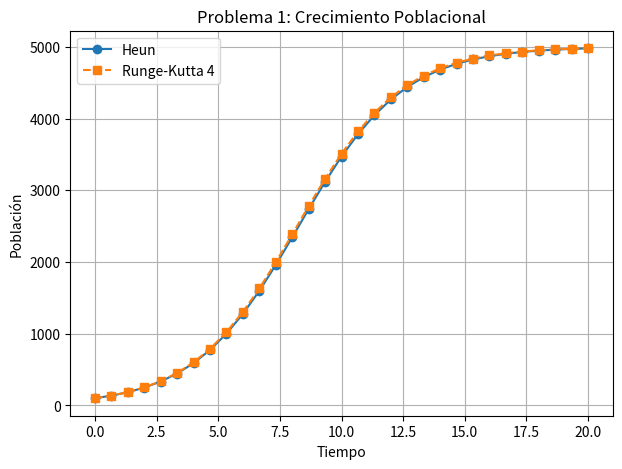
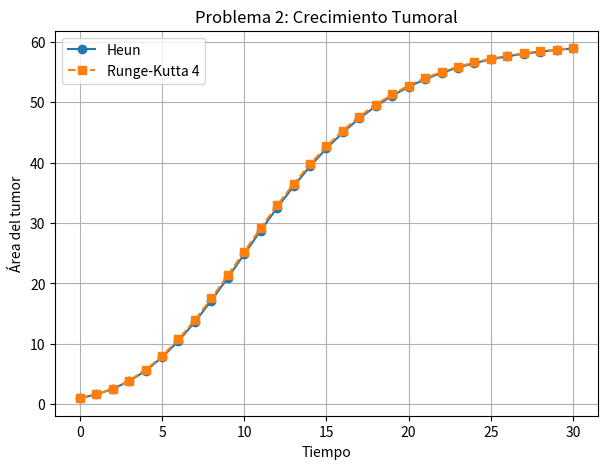
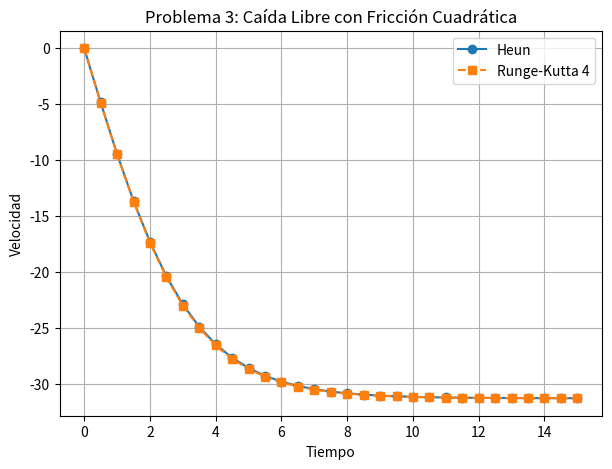

The matplotlib source for these figures, in order:
import numpy as np
import matplotlib.pyplot as plt

# ======================
# MÉTODOS NUMÉRICOS
# ======================

def heun(f, t0, y0, h, n):
    t, y = [t0], [y0]
    for _ in range(n):
        t_next = t[-1] + h
        y_pred = y[-1] + h * f(t[-1], y[-1])
        y_next = y[-1] + h/2 * (f(t[-1], y[-1]) + f(t_next, y_pred))
        t.append(t_next)
        y.append(y_next)
    return np.array(t), np.array(y)

def rk4(f, t0, y0, h, n):
    t, y = [t0], [y0]
    for _ in range(n):
        ti, yi = t[-1], y[-1]
        k1 = h * f(ti, yi)
        k2 = h * f(ti + h/2, yi + k1/2)
        k3 = h * f(ti + h/2, yi + k2/2)
        k4 = h * f(ti + h, yi + k3)
        y.append(yi + (k1 + 2*k2 + 2*k3 + k4)/6)
        t.append(ti + h)
    return np.array(t), np.array(y)

# ======================
# PROBLEMA 1: CRECIMIENTO POBLACIONAL
# ======================
def problema_poblacional():
    k, NM = 0.000095, 5000
    f = lambda t, N: k * N * (NM - N)
    t0, N0, h, n = 0, 100, 0.6667, 30
    t_heun, N_heun = heun(f, t0, N0, h, n)
    t_rk4, N_rk4 = rk4(f, t0, N0, h, n)

    plt.figure(figsize=(7, 5))
    plt.plot(t_heun, N_heun, 'o-', label="Heun")
    plt.plot(t_rk4, N_rk4, 's--', label="Runge-Kutta 4")
    plt.title("Problema 1: Crecimiento Poblacional")
    plt.xlabel("Tiempo")
    plt.ylabel("Población")
    plt.legend()
    plt.grid(True)
    plt.savefig("poblacion.png")
    plt.show()

# ======================
# PROBLEMA 2: CRECIMIENTO TUMORAL
# ======================
def problema_tumoral():
    alpha, k, nu = 0.8, 60, 0.25
    f = lambda t, A: alpha * A * (1 - (A/k)**nu)
    t0, A0, h, n = 0, 1, 1, 30
    t_heun, A_heun = heun(f, t0, A0, h, n)
    t_rk4, A_rk4 = rk4(f, t0, A0, h, n)

    plt.figure(figsize=(7, 5))
    plt.plot(t_heun, A_heun, 'o-', label="Heun")
    plt.plot(t_rk4, A_rk4, 's--', label="Runge-Kutta 4")
    plt.title("Problema 2: Crecimiento Tumoral")
    plt.xlabel("Tiempo")
    plt.ylabel("Área del tumor")
    plt.legend()
    plt.grid(True)
    plt.savefig("tumor.png")
    plt.show()

# ======================
# PROBLEMA 3: CAÍDA LIBRE CON FRICCIÓN
# ======================
def problema_caida():
    m, g, k = 5, 9.81, 0.05
    f = lambda t, v: -g + (k/m) * v**2
    t0, v0, h, n = 0, 0, 0.5, 30
    t_heun, v_heun = heun(f, t0, v0, h, n)
    t_rk4, v_rk4 = rk4(f, t0, v0, h, n)

    plt.figure(figsize=(7, 5))
    plt.plot(t_heun, v_heun, 'o-', label="Heun")
    plt.plot(t_rk4, v_rk4, 's--', label="Runge-Kutta 4")
    plt.title("Problema 3: Caída Libre con Fricción Cuadrática")
    plt.xlabel("Tiempo")
    plt.ylabel("Velocidad")
    plt.legend()
    plt.grid(True)
    plt.savefig("caida.png")
    plt.show()

# ======================
# EJECUCIÓN PRINCIPAL
# ======================
if __name__ == "__main__":
    problema_poblacional()
    problema_tumoral()
    problema_caida()
    print("✔ Gráficos generados y guardados como 'poblacion.png', 'tumor.png' y 'caida.png'.")
